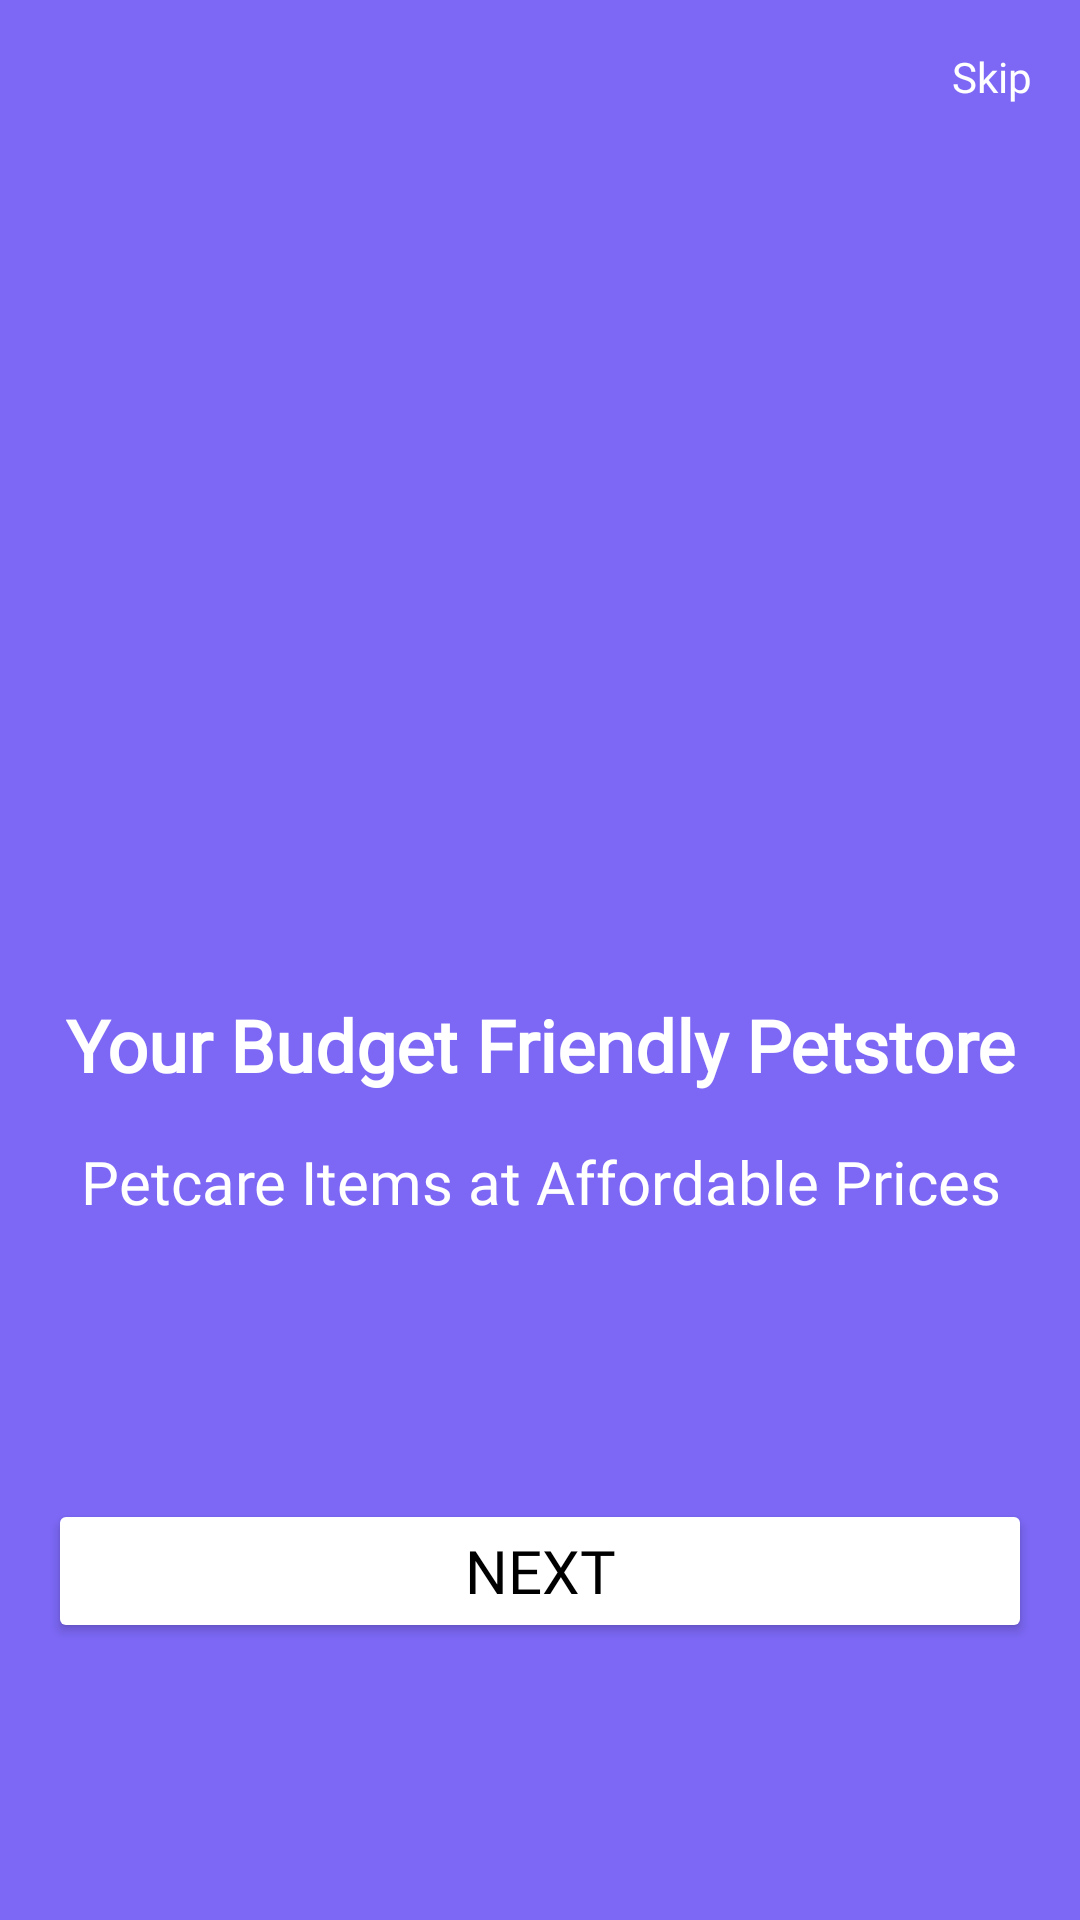

The Android layout XML behind this screen, and the referenced resources:
<!-- AndroidManifest.xml: application theme Theme.ApplicationMydog -->
<!-- res/layout/third_fragment.xml -->
<?xml version="1.0" encoding="utf-8"?>
<androidx.constraintlayout.widget.ConstraintLayout xmlns:android="http://schemas.android.com/apk/res/android"
    xmlns:app="http://schemas.android.com/apk/res-auto"
    xmlns:tools="http://schemas.android.com/tools"
    android:layout_width="match_parent"
    android:layout_height="match_parent"
    android:background="#7C68F5"
    tools:context=".ui.main.ThirdFragment">

    <ImageView
        android:id="@+id/imageView3"
        android:layout_width="250dp"
        android:layout_height="300dp"
        android:layout_marginStart="16dp"
        android:layout_marginTop="16dp"
        android:layout_marginEnd="16dp"
        android:src="@drawable/shopping"
        app:layout_constraintEnd_toEndOf="parent"
        app:layout_constraintStart_toStartOf="parent"
        app:layout_constraintTop_toTopOf="parent" />

    <TextView
        android:id="@+id/textView5"
        android:layout_width="wrap_content"
        android:layout_height="wrap_content"
        android:layout_marginStart="8dp"
        android:layout_marginTop="16dp"
        android:layout_marginEnd="8dp"
        android:gravity="center"
        android:fontFamily="@font/regular_font"
        android:text="Your Budget Friendly Petstore"
        android:textColor="#FFFFFF"
        android:textSize="24sp"
        android:textStyle="bold"
        app:layout_constraintEnd_toEndOf="parent"
        app:layout_constraintStart_toStartOf="parent"
        app:layout_constraintTop_toBottomOf="@+id/imageView3" />

    <TextView
        android:id="@+id/textView6"
        android:layout_width="wrap_content"
        android:layout_height="wrap_content"
        android:layout_marginStart="16dp"
        android:layout_marginTop="16dp"
        android:layout_marginEnd="16dp"
        android:gravity="center"
        android:fontFamily="@font/regular_font"
        android:text="Petcare Items at Affordable Prices"
        android:textColor="#FFFFFF"
        android:textSize="20sp"
        app:layout_constraintEnd_toEndOf="parent"
        app:layout_constraintStart_toStartOf="parent"
        app:layout_constraintTop_toBottomOf="@+id/textView5" />


    <TextView
        android:id="@+id/skipbtn3"
        android:layout_width="wrap_content"
        android:layout_height="wrap_content"
        android:layout_marginTop="16dp"
        android:layout_marginEnd="16dp"
        android:text="Skip"
        android:fontFamily="@font/regular_font"
        android:textColor="#FFFFFF"
        app:layout_constraintEnd_toEndOf="parent"
        app:layout_constraintTop_toTopOf="parent" />

    <Button
        android:id="@+id/nextButtonThree"
        android:layout_width="0dp"
        android:layout_height="wrap_content"
        android:layout_marginStart="16dp"
        android:layout_marginEnd="16dp"
        android:backgroundTint="#FFFFFF"
        android:text="Next"
        android:fontFamily="@font/regular_font"
        android:textColor="#000000"
        android:textSize="20sp"
        app:layout_constraintBottom_toBottomOf="parent"
        app:layout_constraintEnd_toEndOf="parent"
        app:layout_constraintStart_toStartOf="parent"
        app:layout_constraintTop_toBottomOf="@+id/textView6" />
</androidx.constraintlayout.widget.ConstraintLayout>
<!-- resources referenced by this layout -->
<resources>
  <style name="Theme.ApplicationMydog" parent="Base.Theme.ApplicationMydog" />
  <style name="Base.Theme.ApplicationMydog" parent="Theme.Material3.DayNight.NoActionBar">
          
          
      </style>
</resources>
